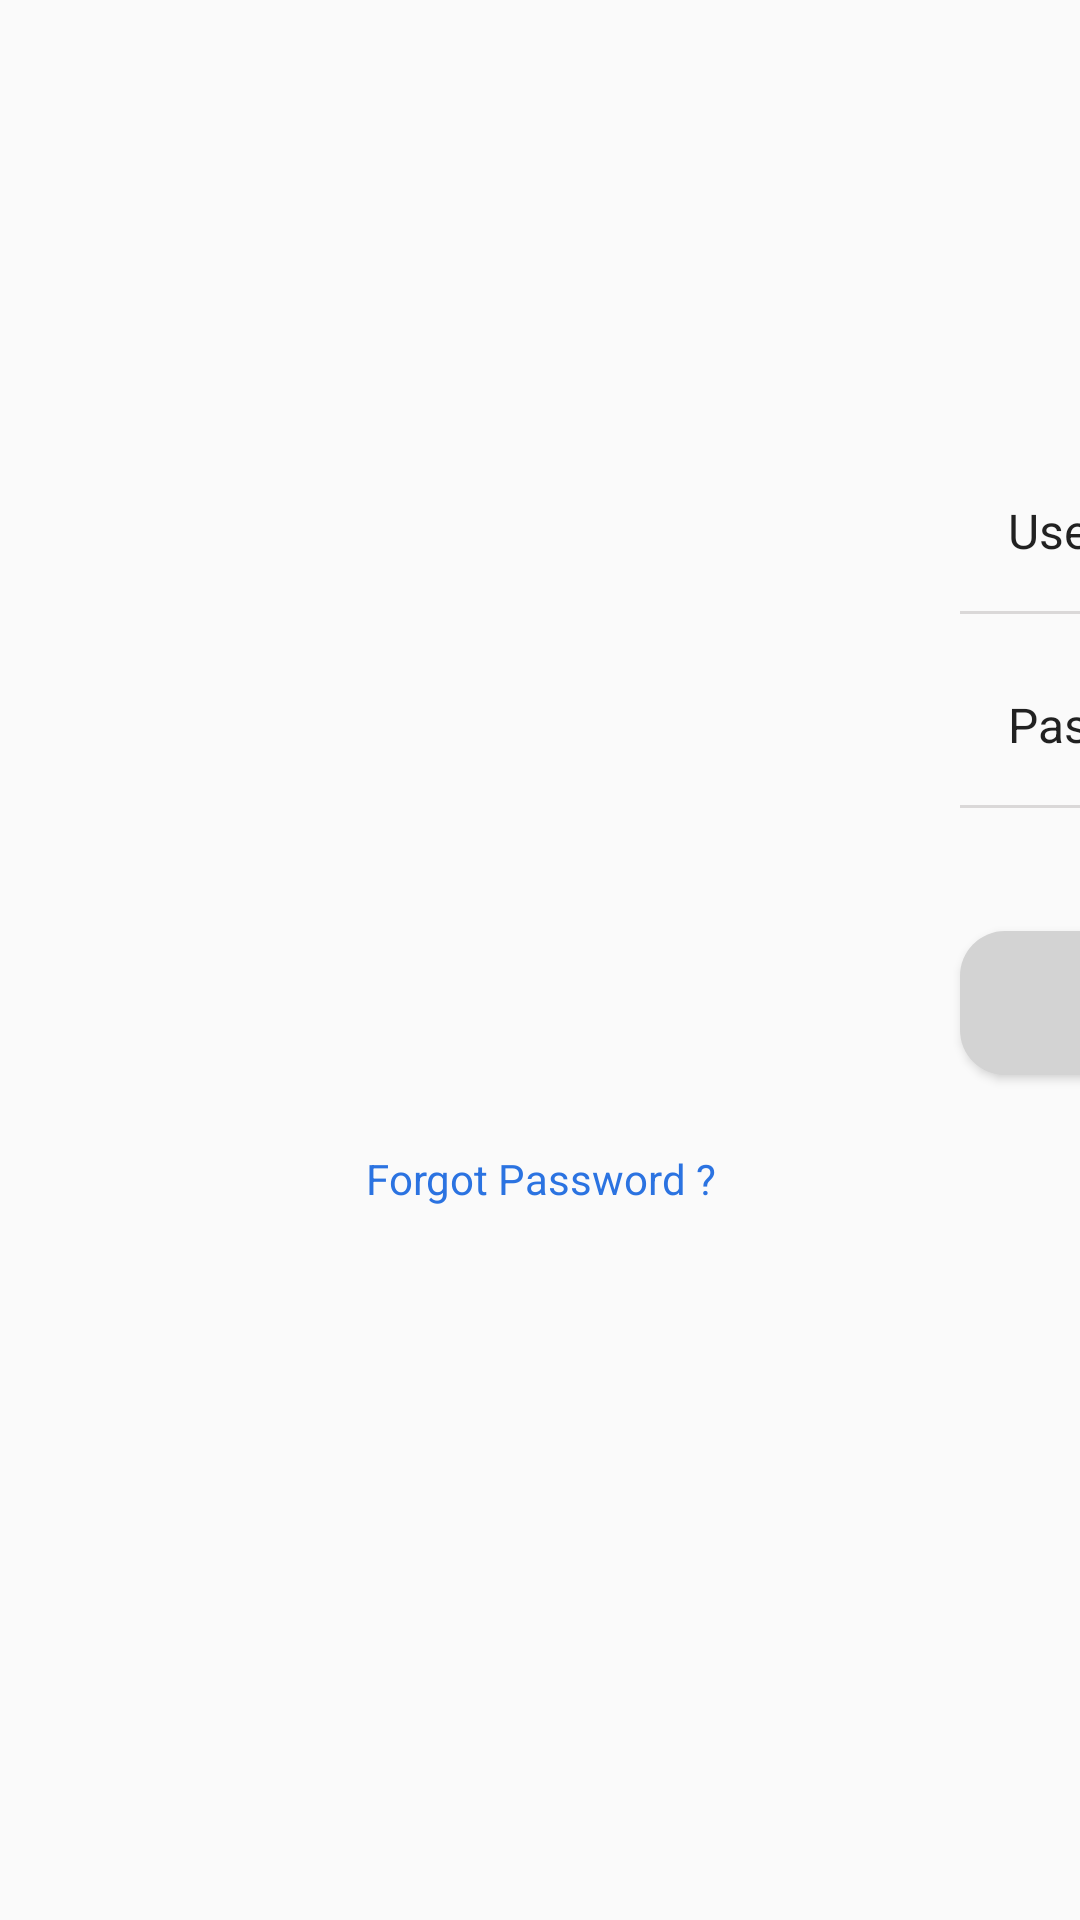

Write the Android layout XML for this screen, with the resource values it uses.
<!-- AndroidManifest.xml: application theme AppTheme -->
<!-- res/layout/login_activity.xml -->
<?xml version="1.0" encoding="utf-8"?>
<RelativeLayout xmlns:android="http://schemas.android.com/apk/res/android"
    xmlns:tools="http://schemas.android.com/tools"
    android:layout_width="match_parent"
    android:layout_height="match_parent"
    android:focusableInTouchMode="true"

    tools:context="com.zalonstyles.app.zalon.LoginActivity">


    <LinearLayout

        android:id="@+id/logo"
        android:layout_width="match_parent"
        android:layout_height="wrap_content"
        android:orientation="vertical"
        android:layout_marginTop="50dp"
        >





        <LinearLayout
            android:id="@+id/linear"
            android:layout_marginTop="100dp"
            android:layout_width="match_parent"
            android:layout_height="wrap_content"
            android:orientation="vertical"

            >




            <EditText
                android:id="@+id/editTextusername"
                android:textSize="16dp"
                android:layout_width="320dp"
                android:layout_height="wrap_content"
                android:hint="UserName"
                android:layout_marginLeft="320dp"
                android:textColorHint="@color/colorhint"
                android:textColor="@color/colortext"
                android:maxLength="12"
                android:background="#0000"
                android:padding="16dp"
                android:gravity="left"
                />

            <View
                android:layout_width="320dp"
                android:layout_marginLeft="320dp"
                android:layout_marginRight="56dp"
                android:layout_height="1dp"
                android:layout_marginBottom="10dp"
                android:background="#dad8d8"/>

            <EditText
                android:id="@+id/editTextpassword"
                android:textSize="16dp"
                android:layout_width="320dp"
                android:layout_height="wrap_content"
                android:hint="Password"
                android:layout_marginLeft="320dp"
                android:layout_marginRight="46dp"
                android:textColorHint="@color/colorhint"
                android:textColor="@color/colortext"
                android:background="#0000"
                android:padding="16dp"
                android:inputType="textPassword"

                />

            <View
                android:layout_width="320dp"
                android:layout_marginLeft="320dp"
                android:layout_marginRight="56dp"
                android:layout_height="1dp"
                android:layout_marginBottom="25dp"
                android:background="#dad8d8"/>





            <Button

                android:id="@+id/buttonLogin"
                android:layout_width="320dp"
                android:layout_height="wrap_content"
                android:background="@drawable/button_bg_rounded_corners"
                android:text="Sign in"
                android:textSize="16dp"
                android:textColor="#fff"
                android:onClick="userlogin"
                android:gravity="center"
                android:layout_marginLeft="320dp"
                android:layout_marginRight="250dp"
                android:padding="9dp"
                android:layout_marginTop="16dp"
                android:layout_marginBottom="25dp"



                />
            <TextView
                android:id="@+id/create"
                android:layout_width="match_parent"
                android:layout_height="wrap_content"
                android:text="Forgot Password ?"
                android:textColor="#2b73e1"
                android:layout_alignParentBottom="true"
                android:gravity="center"
                android:lines="1"
                android:clickable="true"
                android:onClick="forgotpassword"
                android:layout_marginBottom="1dp"


                />

        </LinearLayout>





    </LinearLayout>





</RelativeLayout>
<!-- resources referenced by this layout -->
<resources>
  <!-- drawable button_bg_rounded_corners (drawable) -->
  <?xml version="1.0" encoding="utf-8"?>
  <selector xmlns:android="http://schemas.android.com/apk/res/android">
      <item>
          <shape android:shape="rectangle">
              <solid android:color="#d3d3d3"/>
              
              <corners android:radius="15dp" />
          </shape>
      </item>
  </selector>
  <style name="AppTheme" parent="Theme.AppCompat.Light.DarkActionBar">
          
          <item name="colorPrimary">@color/colorPrimary</item>
          <item name="colorPrimaryDark">@color/colorPrimaryDark</item>
          <item name="colorAccent">@color/colorAccent</item>
      </style>
  <!-- not gathered from this repository: default colours our renderer supplied (Android Studio template values) -->
  <color name="colorPrimary">#FF6200EE</color>
  <color name="colorPrimaryDark">#FF3700B3</color>
  <color name="colorAccent">#FF03DAC5</color>
</resources>
